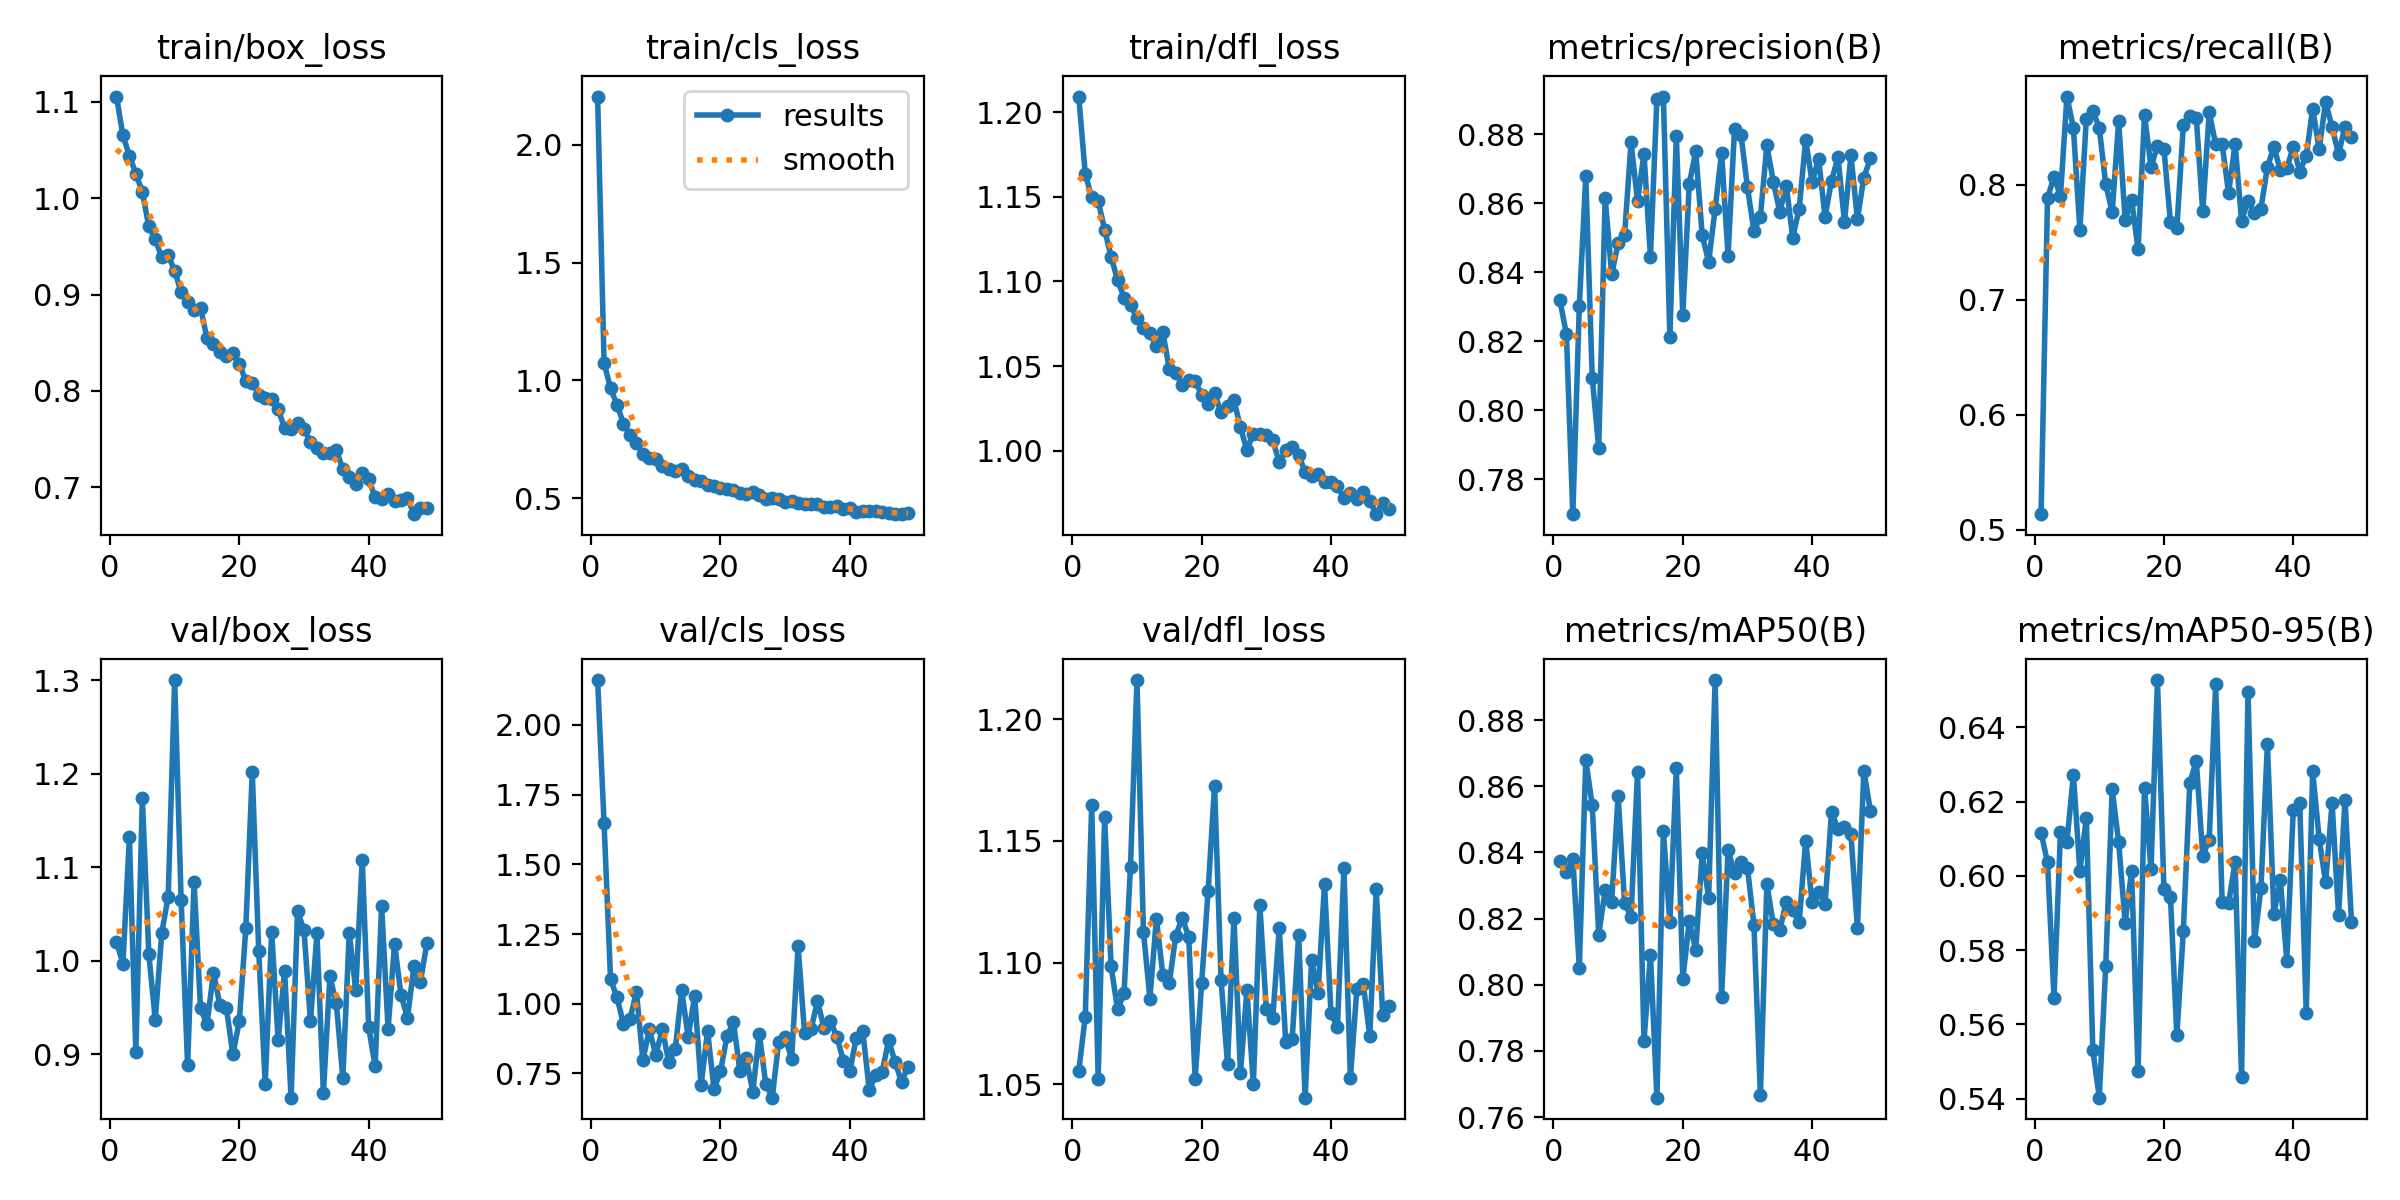

Source data for this figure (header and first rows):
epoch, time, train/box_loss, train/cls_loss, train/dfl_loss, metrics/precision(B), metrics/recall(B), metrics/mAP50(B), metrics/mAP50-95(B), val/box_loss, val/cls_loss, val/dfl_loss, lr/pg0, lr/pg1, lr/pg2
1, 9.524, 1.106, 2.204, 1.209, 0.8319, 0.5136, 0.8374, 0.6116, 1.02, 2.161, 1.055, 0.0004705, 0.0004705, 0.0004705
2, 18.5, 1.065, 1.073, 1.164, 0.8221, 0.7887, 0.8341, 0.6036, 0.9971, 1.647, 1.078, 0.0009374, 0.0009374, 0.0009374
3, 27.37, 1.044, 0.9664, 1.15, 0.7698, 0.8065, 0.8381, 0.5671, 1.132, 1.088, 1.165, 0.001395, 0.001395, 0.001395
4, 36.2, 1.026, 0.8975, 1.147, 0.8302, 0.7903, 0.8052, 0.6117, 0.9024, 1.023, 1.052, 0.001387, 0.001387, 0.001387
5, 45.04, 1.006, 0.8169, 1.131, 0.8678, 0.8765, 0.8679, 0.6092, 1.173, 0.9282, 1.16, 0.001372, 0.001372, 0.001372
6, 53.85, 0.9709, 0.7671, 1.115, 0.8094, 0.8494, 0.8543, 0.6272, 1.007, 0.9443, 1.098, 0.001358, 0.001358, 0.001358
7, 62.68, 0.9574, 0.7354, 1.101, 0.789, 0.7603, 0.8151, 0.6014, 0.9368, 1.043, 1.081, 0.001344, 0.001344, 0.001344
8, 71.44, 0.9385, 0.6897, 1.09, 0.8615, 0.8574, 0.8286, 0.6156, 1.03, 0.7979, 1.087, 0.00133, 0.00133, 0.00133
9, 80.24, 0.9407, 0.672, 1.086, 0.8394, 0.864, 0.8249, 0.5531, 1.069, 0.9082, 1.139, 0.001316, 0.001316, 0.001316
10, 89.05, 0.9248, 0.6652, 1.078, 0.8484, 0.8495, 0.8571, 0.5403, 1.3, 0.8168, 1.216, 0.001302, 0.001302, 0.001302
11, 97.83, 0.9022, 0.637, 1.072, 0.8509, 0.8003, 0.8246, 0.5757, 1.065, 0.9078, 1.113, 0.001288, 0.001288, 0.001288
12, 106.6, 0.892, 0.6248, 1.07, 0.8777, 0.776, 0.8206, 0.6233, 0.8883, 0.7922, 1.085, 0.001273, 0.001273, 0.001273
13, 115.5, 0.8841, 0.6162, 1.062, 0.8607, 0.8552, 0.8644, 0.6091, 1.084, 0.8366, 1.118, 0.001259, 0.001259, 0.001259
14, 124.3, 0.8863, 0.6228, 1.07, 0.8744, 0.7691, 0.783, 0.5874, 0.9492, 1.048, 1.095, 0.001245, 0.001245, 0.001245
15, 133.1, 0.8546, 0.5927, 1.048, 0.8445, 0.7865, 0.8091, 0.6012, 0.9321, 0.8814, 1.092, 0.001231, 0.001231, 0.001231
16, 141.9, 0.8488, 0.579, 1.046, 0.8903, 0.7441, 0.7659, 0.5473, 0.9874, 1.027, 1.111, 0.001217, 0.001217, 0.001217
17, 150.7, 0.8402, 0.5741, 1.039, 0.891, 0.8603, 0.8465, 0.6238, 0.9525, 0.7083, 1.118, 0.001203, 0.001203, 0.001203
18, 159.5, 0.8366, 0.5564, 1.042, 0.8211, 0.8152, 0.8189, 0.6018, 0.9497, 0.902, 1.111, 0.001189, 0.001189, 0.001189
19, 168.4, 0.8395, 0.5539, 1.041, 0.8796, 0.8336, 0.8654, 0.6527, 0.9, 0.6941, 1.052, 0.001174, 0.001174, 0.001174
20, 177.2, 0.8282, 0.5457, 1.033, 0.8277, 0.831, 0.8016, 0.5964, 0.9356, 0.7574, 1.091, 0.00116, 0.00116, 0.00116
21, 186, 0.8104, 0.5386, 1.028, 0.8656, 0.7678, 0.8192, 0.5944, 1.035, 0.8831, 1.129, 0.001146, 0.001146, 0.001146
22, 195, 0.8086, 0.5364, 1.034, 0.8751, 0.7625, 0.8106, 0.5571, 1.201, 0.9348, 1.173, 0.001132, 0.001132, 0.001132
23, 203.9, 0.7963, 0.5236, 1.023, 0.8508, 0.8516, 0.8397, 0.5852, 1.01, 0.7592, 1.093, 0.001118, 0.001118, 0.001118
24, 212.7, 0.7931, 0.5183, 1.026, 0.843, 0.8596, 0.8264, 0.6251, 0.8687, 0.8039, 1.058, 0.001104, 0.001104, 0.001104
25, 221.6, 0.7917, 0.5248, 1.03, 0.8583, 0.8582, 0.8921, 0.631, 1.031, 0.6834, 1.118, 0.001089, 0.001089, 0.001089
26, 230.4, 0.7813, 0.5159, 1.014, 0.8747, 0.7767, 0.7963, 0.6055, 0.9149, 0.8933, 1.054, 0.001075, 0.001075, 0.001075
27, 239.3, 0.7612, 0.4962, 1, 0.8448, 0.8628, 0.8408, 0.6097, 0.9895, 0.7123, 1.089, 0.001061, 0.001061, 0.001061
28, 248.1, 0.7608, 0.5021, 1.01, 0.8817, 0.8351, 0.8337, 0.6516, 0.8537, 0.6633, 1.05, 0.001047, 0.001047, 0.001047
29, 256.9, 0.7668, 0.4955, 1.01, 0.8799, 0.8349, 0.837, 0.5929, 1.053, 0.8626, 1.124, 0.001033, 0.001033, 0.001033
30, 265.8, 0.7605, 0.4839, 1.009, 0.8647, 0.7926, 0.8354, 0.5927, 1.033, 0.8801, 1.081, 0.001019, 0.001019, 0.001019
31, 274.6, 0.7467, 0.4886, 1.006, 0.8519, 0.8357, 0.8181, 0.6036, 0.9352, 0.8015, 1.077, 0.001005, 0.001005, 0.001005
32, 283.5, 0.7403, 0.4821, 0.993, 0.8561, 0.7688, 0.7667, 0.5459, 1.029, 1.207, 1.114, 0.0009904, 0.0009904, 0.0009904
33, 292.3, 0.7355, 0.4775, 1, 0.8769, 0.786, 0.8305, 0.6494, 0.8591, 0.895, 1.067, 0.0009763, 0.0009763, 0.0009763
34, 301.1, 0.7352, 0.4779, 1.002, 0.8662, 0.7757, 0.8183, 0.5824, 0.9832, 0.9087, 1.068, 0.0009621, 0.0009621, 0.0009621
35, 309.9, 0.7389, 0.4766, 0.9974, 0.8575, 0.7791, 0.8165, 0.5966, 0.9545, 1.009, 1.111, 0.000948, 0.000948, 0.000948
36, 318.7, 0.7186, 0.4632, 0.9873, 0.8652, 0.8152, 0.8252, 0.6355, 0.8747, 0.9149, 1.044, 0.0009339, 0.0009339, 0.0009339
37, 327.5, 0.7108, 0.4624, 0.9849, 0.8501, 0.8327, 0.8226, 0.5898, 1.03, 0.9377, 1.101, 0.0009197, 0.0009197, 0.0009197
38, 336.4, 0.7031, 0.4672, 0.986, 0.8584, 0.8123, 0.819, 0.5988, 0.9685, 0.8811, 1.087, 0.0009056, 0.0009056, 0.0009056
39, 345.2, 0.7146, 0.4536, 0.9815, 0.8784, 0.8142, 0.8435, 0.5772, 1.108, 0.7964, 1.132, 0.0008914, 0.0008914, 0.0008914
40, 354, 0.7086, 0.4601, 0.9815, 0.8662, 0.8328, 0.825, 0.6178, 0.9288, 0.7591, 1.079, 0.0008773, 0.0008773, 0.0008773
41, 362.8, 0.6896, 0.4436, 0.979, 0.8729, 0.8113, 0.828, 0.6195, 0.8872, 0.878, 1.073, 0.0008631, 0.0008631, 0.0008631
42, 371.7, 0.6876, 0.445, 0.972, 0.8561, 0.8247, 0.8245, 0.5632, 1.059, 0.9035, 1.139, 0.000849, 0.000849, 0.000849
43, 380.5, 0.6929, 0.4473, 0.975, 0.8666, 0.866, 0.8521, 0.6281, 0.9272, 0.6917, 1.052, 0.0008348, 0.0008348, 0.0008348
44, 389.3, 0.6861, 0.4466, 0.9715, 0.8733, 0.8309, 0.8471, 0.61, 1.018, 0.7447, 1.089, 0.0008207, 0.0008207, 0.0008207
45, 398.1, 0.6863, 0.4429, 0.9754, 0.8546, 0.8718, 0.8477, 0.5982, 0.9636, 0.7557, 1.091, 0.0008065, 0.0008065, 0.0008065
46, 406.9, 0.6888, 0.4387, 0.9703, 0.874, 0.8501, 0.8456, 0.6196, 0.939, 0.8689, 1.07, 0.0007924, 0.0007924, 0.0007924
47, 415.7, 0.6721, 0.4333, 0.9624, 0.8554, 0.8265, 0.8171, 0.5895, 0.9943, 0.7908, 1.13, 0.0007782, 0.0007782, 0.0007782
48, 424.6, 0.6783, 0.4328, 0.9693, 0.8675, 0.8503, 0.8647, 0.6205, 0.9776, 0.7198, 1.078, 0.0007641, 0.0007641, 0.0007641
49, 433.4, 0.6781, 0.4376, 0.9654, 0.873, 0.8414, 0.8527, 0.5877, 1.019, 0.7749, 1.082, 0.0007499, 0.0007499, 0.0007499
